Photos from the image-classification dataset "p3cls" in the GitHub repository dage13024-bit/playjigsaw-part3. Its 15 classes are: airplane, backpack, bicycle, car, cat, chair, cup, desktop, dog, elephant, nailong, penguin, suitcase, tafei, umbrella.

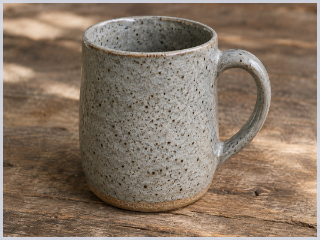
Label: cup

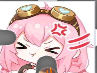
Label: tafei

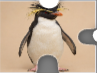
Label: penguin

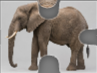
Label: elephant

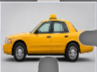
Label: car

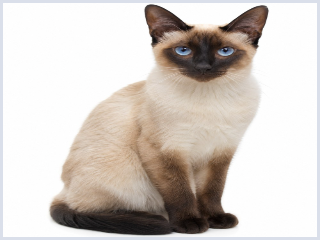
Label: cat
